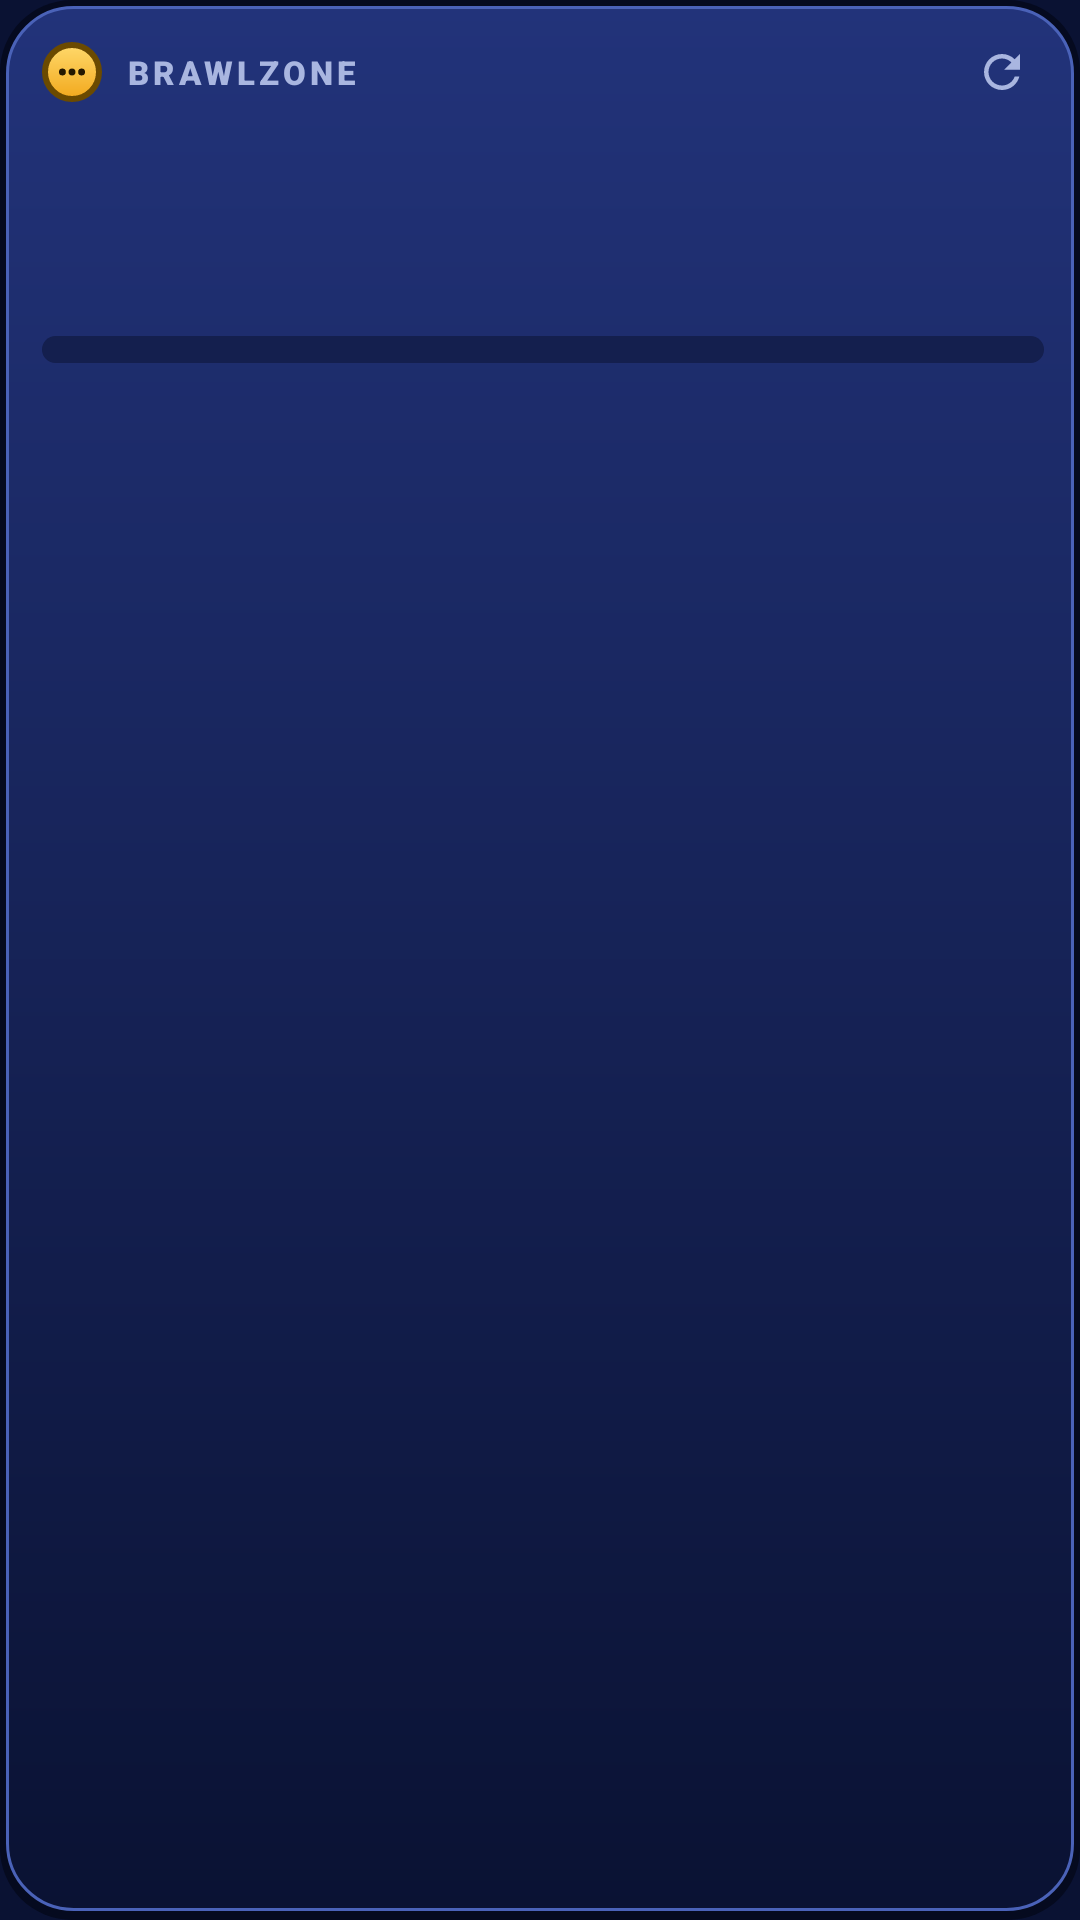

Reconstruct the res/layout file that produces this screen, plus the resources it refers to.
<!-- AndroidManifest.xml: application theme Theme.BrawlZone -->
<!-- res/layout/widget_rank.xml -->
<?xml version="1.0" encoding="utf-8"?>
<LinearLayout xmlns:android="http://schemas.android.com/apk/res/android"
    android:id="@+id/widget_root"
    android:layout_width="match_parent"
    android:layout_height="match_parent"
    android:background="@drawable/widget_background"
    android:orientation="vertical"
    android:paddingStart="14dp"
    android:paddingTop="10dp"
    android:paddingEnd="12dp"
    android:paddingBottom="12dp">
    <LinearLayout
        android:layout_width="match_parent"
        android:layout_height="wrap_content"
        android:gravity="center_vertical"
        android:orientation="horizontal">

        <ImageView
            android:layout_width="20dp"
            android:layout_height="20dp"
            android:background="@drawable/bubble_badge"
            android:contentDescription="@null"
            android:padding="4dp"
            android:src="@drawable/bubble_glyph" />

        <TextView
            android:layout_width="0dp"
            android:layout_height="wrap_content"
            android:layout_marginStart="8dp"
            android:layout_weight="1"
            android:fontFamily="sans-serif-black"
            android:letterSpacing="0.12"
            android:maxLines="1"
            android:text="BRAWLZONE"
            android:textColor="@color/muted"
            android:textSize="11sp" />

        <TextView
            android:id="@+id/widget_updated"
            android:layout_width="wrap_content"
            android:layout_height="wrap_content"
            android:maxLines="1"
            android:textColor="@color/muted"
            android:textSize="10sp" />

        <ImageView
            android:id="@+id/widget_refresh"
            android:layout_width="28dp"
            android:layout_height="28dp"
            android:layout_marginStart="4dp"
            android:contentDescription="@null"
            android:padding="5dp"
            android:src="@drawable/ic_refresh" />
    </LinearLayout>

    <TextView
        android:id="@+id/widget_rank_empty"
        android:layout_width="match_parent"
        android:layout_height="wrap_content"
        android:layout_marginTop="10dp"
        android:text="@string/widget_rank_none"
        android:textColor="@color/foreground"
        android:textSize="14sp"
        android:visibility="gone" />

    <LinearLayout
        android:id="@+id/widget_rank_body"
        android:layout_width="match_parent"
        android:layout_height="wrap_content"
        android:orientation="vertical">

        <LinearLayout
            android:layout_width="match_parent"
            android:layout_height="wrap_content"
            android:layout_marginTop="6dp"
            android:gravity="center_vertical"
            android:orientation="horizontal">

            <ImageView
                android:id="@+id/widget_rank_badge"
                android:layout_width="52dp"
                android:layout_height="52dp"
                android:layout_marginEnd="12dp"
                android:contentDescription="@null"
                android:scaleType="fitCenter" />

            <LinearLayout
                android:layout_width="0dp"
                android:layout_height="wrap_content"
                android:layout_weight="1"
                android:orientation="vertical">

                <TextView
                    android:id="@+id/widget_rank_player"
                    android:layout_width="match_parent"
                    android:layout_height="wrap_content"
                    android:ellipsize="end"
                    android:maxLines="1"
                    android:textColor="@color/muted"
                    android:textSize="11sp" />

                <TextView
                    android:id="@+id/widget_rank_name"
                    android:layout_width="match_parent"
                    android:layout_height="wrap_content"
                    android:ellipsize="end"
                    android:fontFamily="sans-serif-black"
                    android:maxLines="1"
                    android:textColor="@color/foreground"
                    android:textSize="20sp" />

                <TextView
                    android:id="@+id/widget_rank_elo"
                    android:layout_width="match_parent"
                    android:layout_height="wrap_content"
                    android:maxLines="1"
                    android:textColor="@color/brand"
                    android:textSize="12sp" />
            </LinearLayout>

            
            <LinearLayout
                android:id="@+id/widget_rank_goal"
                android:layout_width="wrap_content"
                android:layout_height="wrap_content"
                android:layout_marginStart="8dp"
                android:gravity="center_horizontal"
                android:orientation="vertical"
                android:visibility="gone">

                <TextView
                    android:id="@+id/widget_rank_streak"
                    android:layout_width="wrap_content"
                    android:layout_height="wrap_content"
                    android:fontFamily="sans-serif-black"
                    android:maxLines="1"
                    android:textColor="@color/foreground"
                    android:textSize="18sp" />

                <TextView
                    android:id="@+id/widget_rank_today"
                    android:layout_width="wrap_content"
                    android:layout_height="wrap_content"
                    android:maxLines="1"
                    android:textColor="@color/muted"
                    android:textSize="10sp" />
            </LinearLayout>
        </LinearLayout>

        <ProgressBar
            android:id="@+id/widget_rank_bar"
            style="?android:attr/progressBarStyleHorizontal"
            android:layout_width="match_parent"
            android:layout_height="9dp"
            android:layout_marginTop="10dp"
            android:max="100"
            android:progressDrawable="@drawable/widget_progress" />

        
        <ImageView
            android:id="@+id/widget_rank_graph"
            android:layout_width="match_parent"
            android:layout_height="44dp"
            android:layout_marginTop="6dp"
            android:contentDescription="@string/graph_desc"
            android:scaleType="fitXY"
            android:visibility="gone" />

        <TextView
            android:id="@+id/widget_rank_next"
            android:layout_width="match_parent"
            android:layout_height="wrap_content"
            android:layout_marginTop="6dp"
            android:ellipsize="end"
            android:fontFamily="sans-serif-black"
            android:maxLines="1"
            android:textColor="@color/foreground"
            android:textSize="13sp" />

        <TextView
            android:id="@+id/widget_rank_last"
            android:layout_width="match_parent"
            android:layout_height="wrap_content"
            android:layout_marginTop="2dp"
            android:maxLines="1"
            android:textColor="@color/muted"
            android:textSize="12sp" />
    </LinearLayout>
</LinearLayout>
<!-- resources referenced by this layout -->
<resources>
  <color name="brand">#FFC53D</color>
  <color name="foreground">#EEF1FA</color>
  <color name="muted">#A9B6E0</color>
  <!-- drawable bubble_badge (drawable) -->
  <?xml version="1.0" encoding="utf-8"?>
  <shape xmlns:android="http://schemas.android.com/apk/res/android" android:shape="oval">
      <gradient
          android:type="linear"
          android:angle="270"
          android:startColor="#FFD96B"
          android:endColor="#F2A81C" />
      <stroke android:width="2dp" android:color="#6B4A00" />
  </shape>
  <!-- drawable bubble_glyph (drawable) -->
  <?xml version="1.0" encoding="utf-8"?>
  <vector xmlns:android="http://schemas.android.com/apk/res/android"
      android:width="24dp" android:height="24dp"
      android:viewportWidth="24" android:viewportHeight="24">
      <path android:fillColor="#241800" android:pathData="M5.6,12m-2.3,0a2.3,2.3 0 1,0 4.6,0a2.3,2.3 0 1,0 -4.6,0" />
      <path android:fillColor="#241800" android:pathData="M12,12m-2.3,0a2.3,2.3 0 1,0 4.6,0a2.3,2.3 0 1,0 -4.6,0" />
      <path android:fillColor="#241800" android:pathData="M18.4,12m-2.3,0a2.3,2.3 0 1,0 4.6,0a2.3,2.3 0 1,0 -4.6,0" />
  </vector>
  <!-- drawable ic_refresh (drawable) -->
  <?xml version="1.0" encoding="utf-8"?>
  <vector xmlns:android="http://schemas.android.com/apk/res/android"
      android:width="24dp" android:height="24dp"
      android:viewportWidth="24" android:viewportHeight="24">
      <path android:fillColor="#A9B6E0"
          android:pathData="M17.65,6.35C16.2,4.9 14.21,4 12,4c-4.42,0 -7.99,3.58 -7.99,8s3.57,8 7.99,8c3.73,0 6.84,-2.55 7.73,-6h-2.08c-0.82,2.33 -3.04,4 -5.65,4 -3.31,0 -6,-2.69 -6,-6s2.69,-6 6,-6c1.66,0 3.14,0.69 4.22,1.78L13,11h7V4l-2.35,2.35z" />
  </vector>
  <!-- drawable widget_background (drawable) -->
  <?xml version="1.0" encoding="utf-8"?>
  <layer-list xmlns:android="http://schemas.android.com/apk/res/android">
      <item>
          <shape android:shape="rectangle">
              <solid android:color="@color/outline" />
              <corners android:radius="24dp" />
          </shape>
      </item>
      <item android:left="2dp" android:top="2dp" android:right="2dp" android:bottom="3dp">
          <shape android:shape="rectangle">
              <gradient android:type="linear" android:angle="270"
                  android:startColor="@color/panel_top" android:endColor="@color/background" />
              <corners android:radius="22dp" />
              <stroke android:width="1dp" android:color="@color/border_strong" />
          </shape>
      </item>
  </layer-list>
  <!-- drawable widget_progress (drawable) -->
  <?xml version="1.0" encoding="utf-8"?>
  <layer-list xmlns:android="http://schemas.android.com/apk/res/android">
      <item android:id="@android:id/background">
          <shape android:shape="rectangle">
              <solid android:color="#66050A1F" />
              <corners android:radius="5dp" />
          </shape>
      </item>
      <item android:id="@android:id/progress">
          <clip>
              <shape android:shape="rectangle">
                  <gradient android:type="linear" android:angle="0"
                      android:startColor="#FFAB00" android:endColor="#FFE37A" />
                  <corners android:radius="5dp" />
              </shape>
          </clip>
      </item>
  </layer-list>
  <string name="graph_desc">Elo this season</string>
  <string name="widget_rank_none">Add your player tag in the app to see your rank here.</string>
  <style name="Theme.BrawlZone" parent="Theme.AppCompat.DayNight.NoActionBar">
          <item name="android:statusBarColor">@color/background</item>
          <item name="android:navigationBarColor">@color/background</item>
          <item name="android:windowLightStatusBar">false</item>
          <item name="android:windowLightNavigationBar" tools:targetApi="27">false</item>
          <item name="android:windowBackground">@color/background</item>
      </style>
  <color name="outline">#050A1F</color>
  <color name="panel_top">#22337A</color>
  <color name="background">#0A1233</color>
  <color name="border_strong">#4A62B8</color>
</resources>
